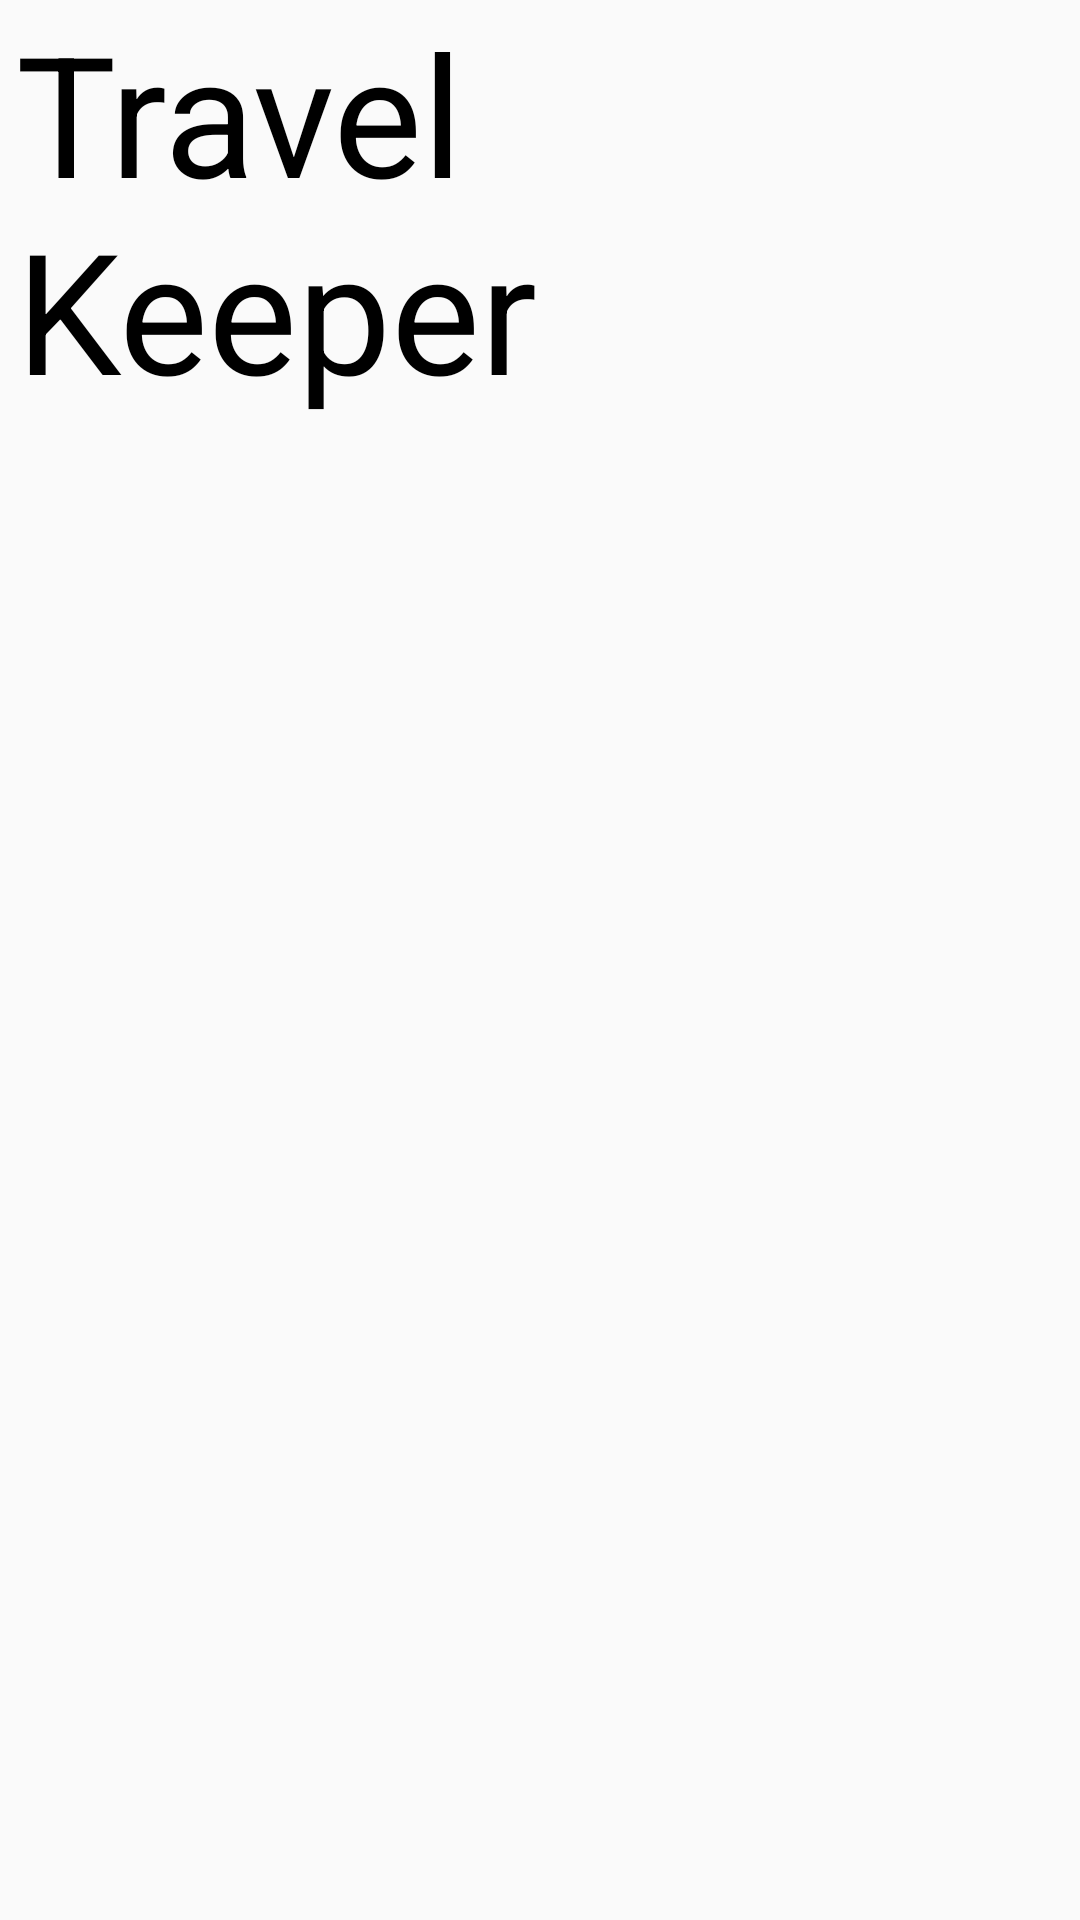

The Android layout XML behind this screen, and the referenced resources:
<!-- AndroidManifest.xml: application theme Theme.AppCompat.Light -->
<!-- res/layout/content_visited.xml -->
<?xml version="1.0" encoding="utf-8"?>
<android.support.constraint.ConstraintLayout xmlns:android="http://schemas.android.com/apk/res/android"
    xmlns:app="http://schemas.android.com/apk/res-auto"
    xmlns:tools="http://schemas.android.com/tools"
    android:layout_width="match_parent"
    android:layout_height="match_parent"
    app:layout_behavior="@string/appbar_scrolling_view_behavior"
    tools:context="me.geoking.travelkeeper.VisitedActivity"
    tools:showIn="@layout/app_bar_visited">

    <ImageView
        android:id="@+id/imageView2"
        android:layout_width="144dp"
        android:layout_height="157dp"
        android:layout_marginEnd="8dp"
        app:layout_constraintEnd_toEndOf="parent"
        app:layout_constraintHorizontal_bias="0.925"
        app:layout_constraintStart_toStartOf="parent"
        app:layout_constraintTop_toTopOf="parent"
        app:srcCompat="@drawable/ic_planeright_black" />

    <TextView
        android:id="@+id/textView"
        android:layout_width="187dp"
        android:layout_height="161dp"
        android:layout_marginStart="8dp"
        android:text="@string/main_title"
        android:textAlignment="textStart"
        android:textAppearance="@android:style/TextAppearance.Material.Display3"
        android:textColor="@android:color/black"
        app:layout_constraintEnd_toStartOf="@+id/imageView2"
        app:layout_constraintHorizontal_bias="1.0"
        app:layout_constraintStart_toStartOf="parent"
        app:layout_constraintTop_toTopOf="parent" />

</android.support.constraint.ConstraintLayout>
<!-- res/layout/app_bar_visited.xml (included above) -->
<?xml version="1.0" encoding="utf-8"?>

<android.support.design.widget.CoordinatorLayout xmlns:android="http://schemas.android.com/apk/res/android"
    xmlns:app="http://schemas.android.com/apk/res-auto"
    xmlns:tools="http://schemas.android.com/tools"
    android:layout_width="match_parent"
    android:layout_height="match_parent"
    tools:context="me.geoking.travelkeeper.VisitedActivity">

    <android.support.design.widget.AppBarLayout
        android:layout_width="match_parent"
        android:layout_height="wrap_content"
        android:theme="@style/AppTheme.AppBarOverlay">

        <android.support.v7.widget.Toolbar
            android:id="@+id/toolbar"
            android:layout_width="match_parent"
            android:layout_height="?attr/actionBarSize"
            android:background="?attr/colorPrimary"
            app:popupTheme="@style/AppTheme.PopupOverlay" />

    </android.support.design.widget.AppBarLayout>

    <include layout="@layout/content_visited" />

</android.support.design.widget.CoordinatorLayout>
<!-- resources referenced by this layout -->
<resources>
  <string name="main_title">Travel Keeper</string>
  <style name="AppTheme.AppBarOverlay" parent="ThemeOverlay.AppCompat.Dark.ActionBar" />
  <style name="AppTheme.PopupOverlay" parent="ThemeOverlay.AppCompat.Light" />
</resources>
